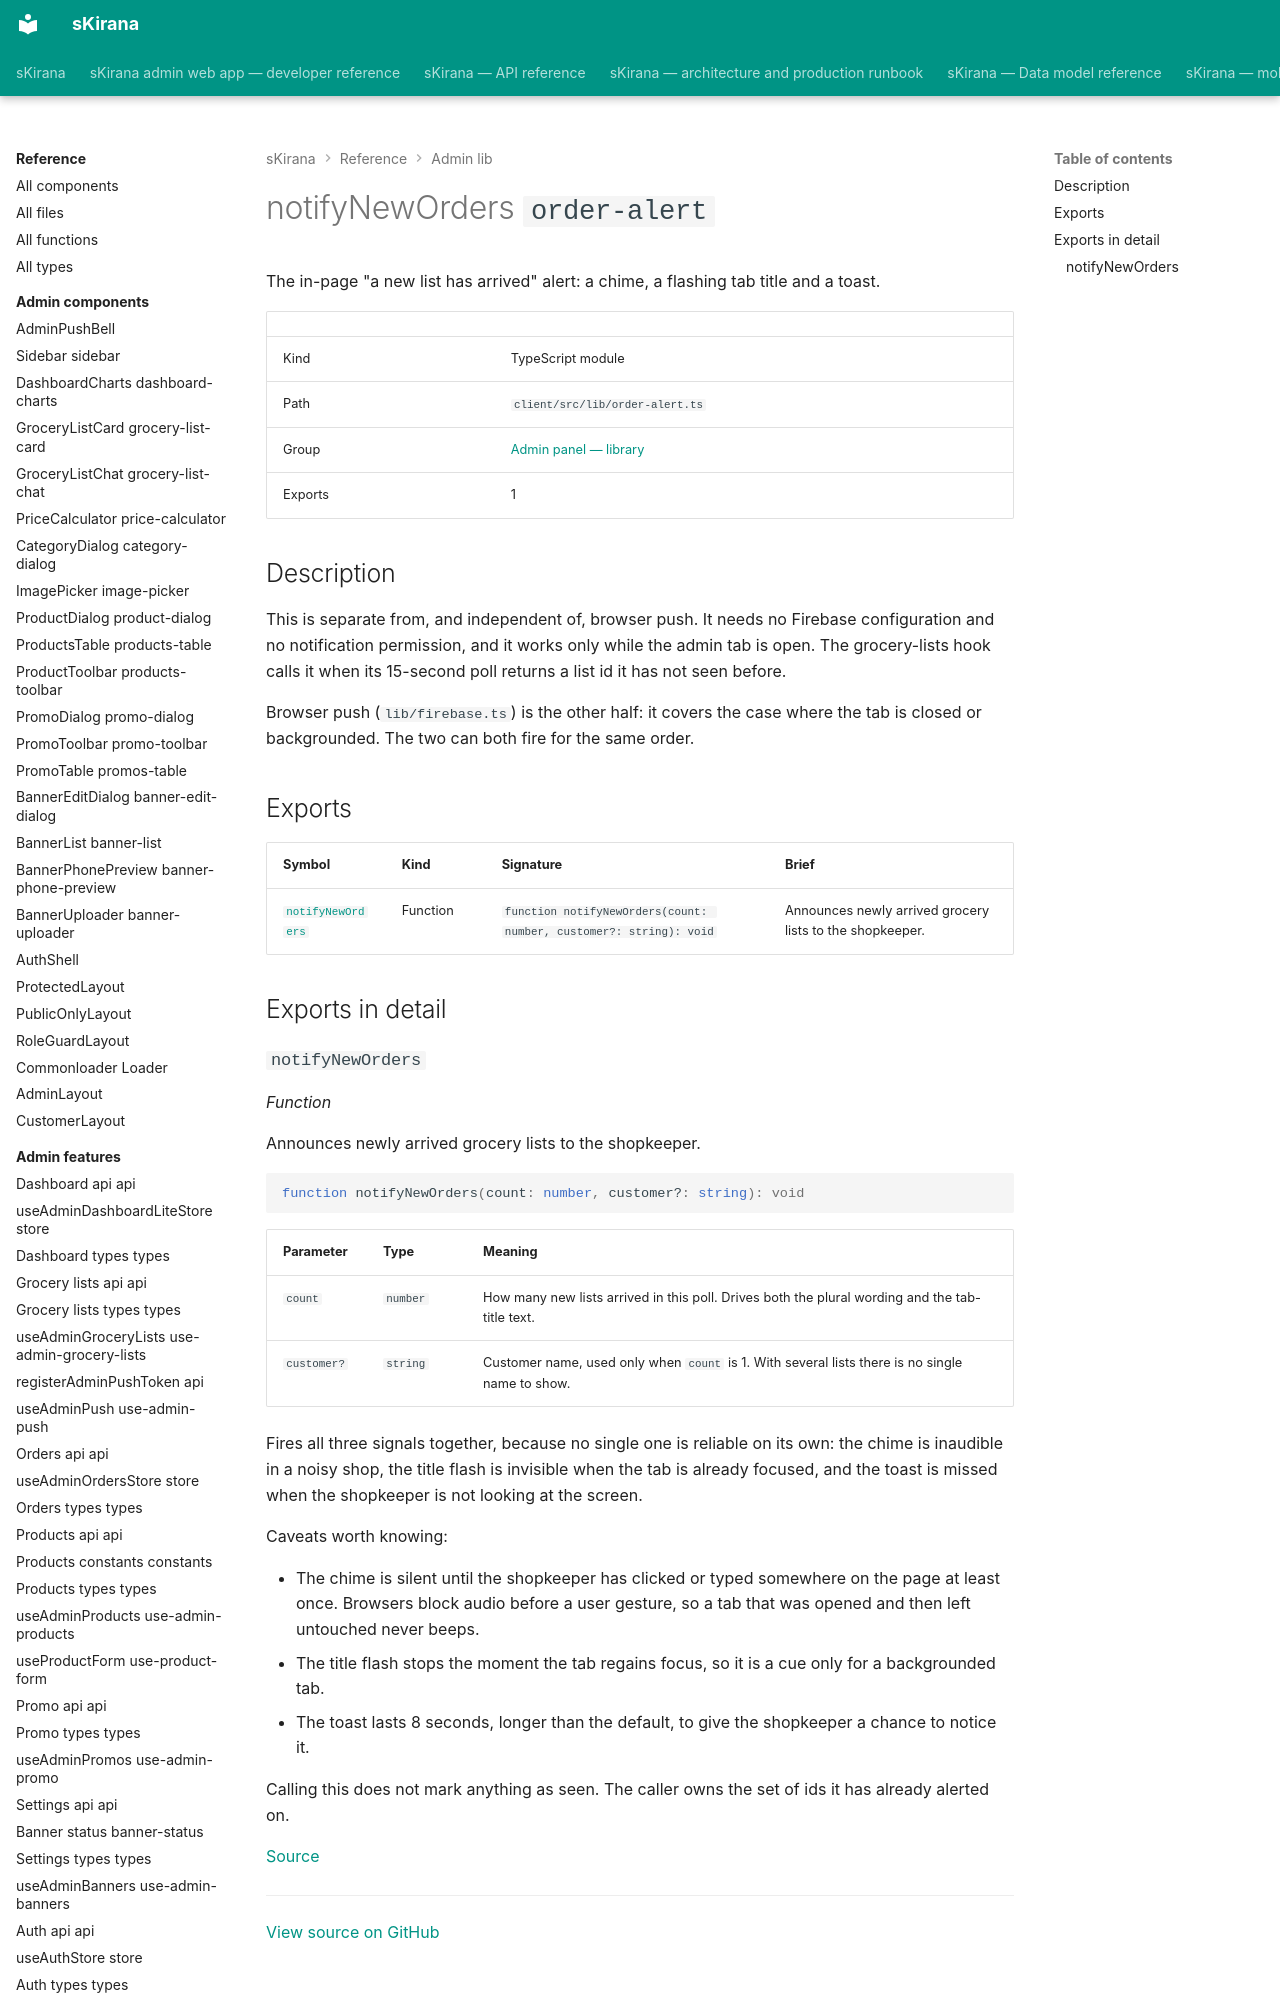

repository: shiv-anshu-gupta/TypeScriptProject · page: reference/admin-lib/lib-order-alert/index.html · generator: mkdocs

# notifyNewOrders `order-alert`

The in-page "a new list has arrived" alert: a chime, a flashing tab title and a toast.

|  |  |
|---|---|
| Kind | TypeScript module |
| Path | `client/src/lib/order-alert.ts` |
| Group | [Admin panel — library](index.md) |
| Exports | 1 |
